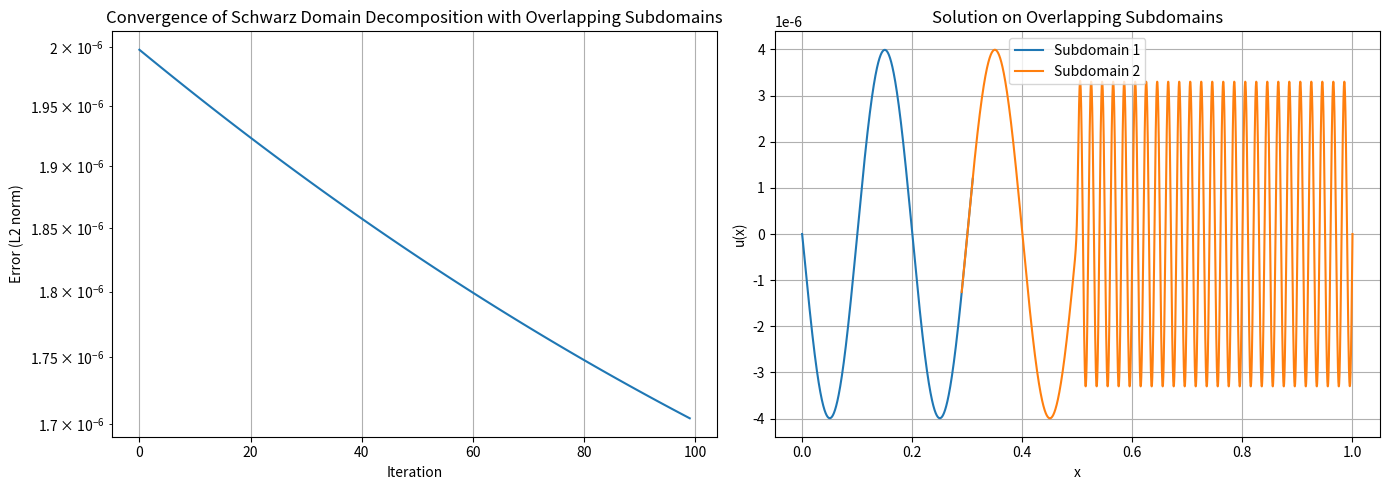

Write the Python code that produced this figure. (Note: this script raises an exception after producing the figure.)
import numpy as np
import matplotlib.pyplot as plt

def schwarz_domain_decomposition(f, L, N, overlap, overlap_center, max_iter=100, tol=1e-8, filename='test', visual=True):
    """
    Runs the Schwarz domain decomposition method with overlapping subdomains.

    Parameters:
    - f: function, source term function
    - L: float, length of the domain
    - N: int, total number of grid points in the full domain
    - overlap: int, number of overlapping grid points between subdomains
    - overlap_center: float, position (0 <= overlap_center <= L) at which the overlap is centered
    - max_iter: int, maximum number of iterations (default 1000)
    - tol: float, tolerance for convergence (default 1e-8)
    - filename: string, name for the png which contains the figures
    - visual: bool, true if the visuals should be created

    Returns:
    - errors, x1, u1, x2, u2
    """

    # Domain setup
    x = np.linspace(0, L, N + 1)
    h = L / N  # Grid spacing

    # Determine the boundary points for the two subdomains
    overlap_start = overlap_center - (overlap / 2) * h
    overlap_end = overlap_center + (overlap / 2) * h

    # Define the number of grid points in each subdomain
    N1 = int((overlap_start / L) * N) + overlap  # First subdomain with overlap
    N2 = int(((L - overlap_end) / L) * N) + overlap  # Second subdomain with overlap

    # Create the grid for each subdomain
    x1 = np.linspace(0, overlap_end, N1 + 1)
    x2 = np.linspace(overlap_start, L, N2 + 1)
    h1 = x1[1] - x1[0]
    h2 = x2[1] - x2[0]

    # Initial guess for the solution
    u1 = np.zeros_like(x1)
    u2 = np.zeros_like(x2)

    # Helper function for Schwarz iteration
    def schwarz_iteration(u1, u2, f, x1, x2, h1, h2, max_iter, tol):
        errors = []
        for k in range(max_iter):
            u1_old = u1.copy()
            u2_old = u2.copy()
            
            # Solve on the first subdomain
            for i in range(1, len(u1) - 1):
                u1[i] = 0.5 * (u1[i - 1] + u1[i + 1] - h1**2 * f(x1[i]))
            u1[-1] = np.interp(x1[-1], x2, u2)  # Update interface condition
            
            # Solve on the second subdomain
            for i in range(1, len(u2) - 1):
                u2[i] = 0.5 * (u2[i - 1] + u2[i + 1] - h2**2 * f(x2[i]))
            u2[0] = np.interp(x2[0], x1, u1)  # Update interface condition
            
            # Calculate the error (L2 norm of the difference)
            error = np.sqrt(np.sum((u1 - u1_old)**2) + np.sum((u2 - u2_old)**2))
            errors.append(error)
            
            # Check convergence
            if error < tol:
                break
                
        return u1, u2, errors

    # Run the Schwarz iteration
    u1, u2, errors = schwarz_iteration(u1, u2, f, x1, x2, h1, h2, max_iter, tol)

    if visual:
        fig, (ax1, ax2) = plt.subplots(1, 2, figsize=(14, 5))
        
        # Plot the convergence rate on the first subplot
        ax1.plot(errors)
        ax1.set_yscale('log')
        ax1.set_xlabel('Iteration')
        ax1.set_ylabel('Error (L2 norm)')
        ax1.set_title('Convergence of Schwarz Domain Decomposition with Overlapping Subdomains')
        ax1.grid(True)

        # Plot the final solution on the second subplot
        ax2.plot(x1, u1, label='Subdomain 1')
        ax2.plot(x2, u2, label='Subdomain 2')
        ax2.set_xlabel('x')
        ax2.set_ylabel('u(x)')
        ax2.set_title('Solution on Overlapping Subdomains')
        ax2.legend()
        ax2.grid(True)

        plt.tight_layout()
        plt.savefig(f'output/{filename}.png')
        plt.close()

    return errors, x1, u1, x2, u2


def different_overlap_locations(f,N,overlap_size,overlap_centers,filenames, visual=False):
    """A couple of different overlap locations"""
    errors = []
    for i in range(len(overlap_centers)):
        errors_tmp, _, _, _, _ = schwarz_domain_decomposition(
            f=f,
            L=1.0,
            N=N,
            overlap=overlap_size,
            overlap_center=overlap_centers[i],
            filename=filenames[i],
            visual=visual
        )
        errors.append(errors_tmp)

    for i in range(len(overlap_centers)):
        plt.plot(errors[i], label=f'Overlap centered at {overlap_centers[i]}')
    plt.yscale('log')
    plt.xlabel('Iteration')
    plt.ylabel('Error (L2 norm)')
    plt.title('Convergence of Schwarz Domain Decomposition with Overlapping Subdomains')
    plt.legend()
    plt.grid(True)
    plt.savefig(f'output/compare/schwarz_convergence_overlap_location.png')
    plt.close()

def different_overlap_sizes(f,N,overlap_sizes,overlap_center,filenames,visual=False):
    """A couple of different overlap locations"""
    errors = []
    for i in range(len(overlap_sizes)):
        errors_tmp, _, _, _, _ = schwarz_domain_decomposition(
            f=f,
            L=1.0,
            N=N,
            overlap=overlap_sizes[i],
            overlap_center=overlap_center,
            filename=filenames[i],
            visual=visual
        )
        errors.append(errors_tmp)

    for i in range(len(overlap_sizes)):
        plt.plot(errors[i], label=f'Overlap size: {overlap_sizes[i]}')
    plt.yscale('log')
    plt.xlabel('Iteration')
    plt.ylabel('Error (L2 norm)')
    plt.title('Convergence of Schwarz Domain Decomposition with Overlapping Subdomains')
    plt.legend()
    plt.grid(True)
    plt.savefig(f'output/compare/schwarz_convergence_overlap_size.png')
    plt.close()

if __name__ == "__main__":
    f=lambda x: np.where(x <= 0.5, np.sin(10 * np.pi * x), -1*np.sin(100 * np.pi * x))
    different_overlap_locations(f,
                                N = 5000,
                                overlap_size = 100,
                                overlap_centers = [0.3,0.5,0.7],
                                filenames = ['schwarz_left', 'schwarz_center', 'schwarz_right'],
                                visual = True)
    different_overlap_sizes(f,
                                N = 5000,
                                overlap_sizes = [100,500,1000],
                                overlap_center = 0.5,
                                filenames = ['schwarz_small', 'schwarz_medium', 'schwarz_large'])
